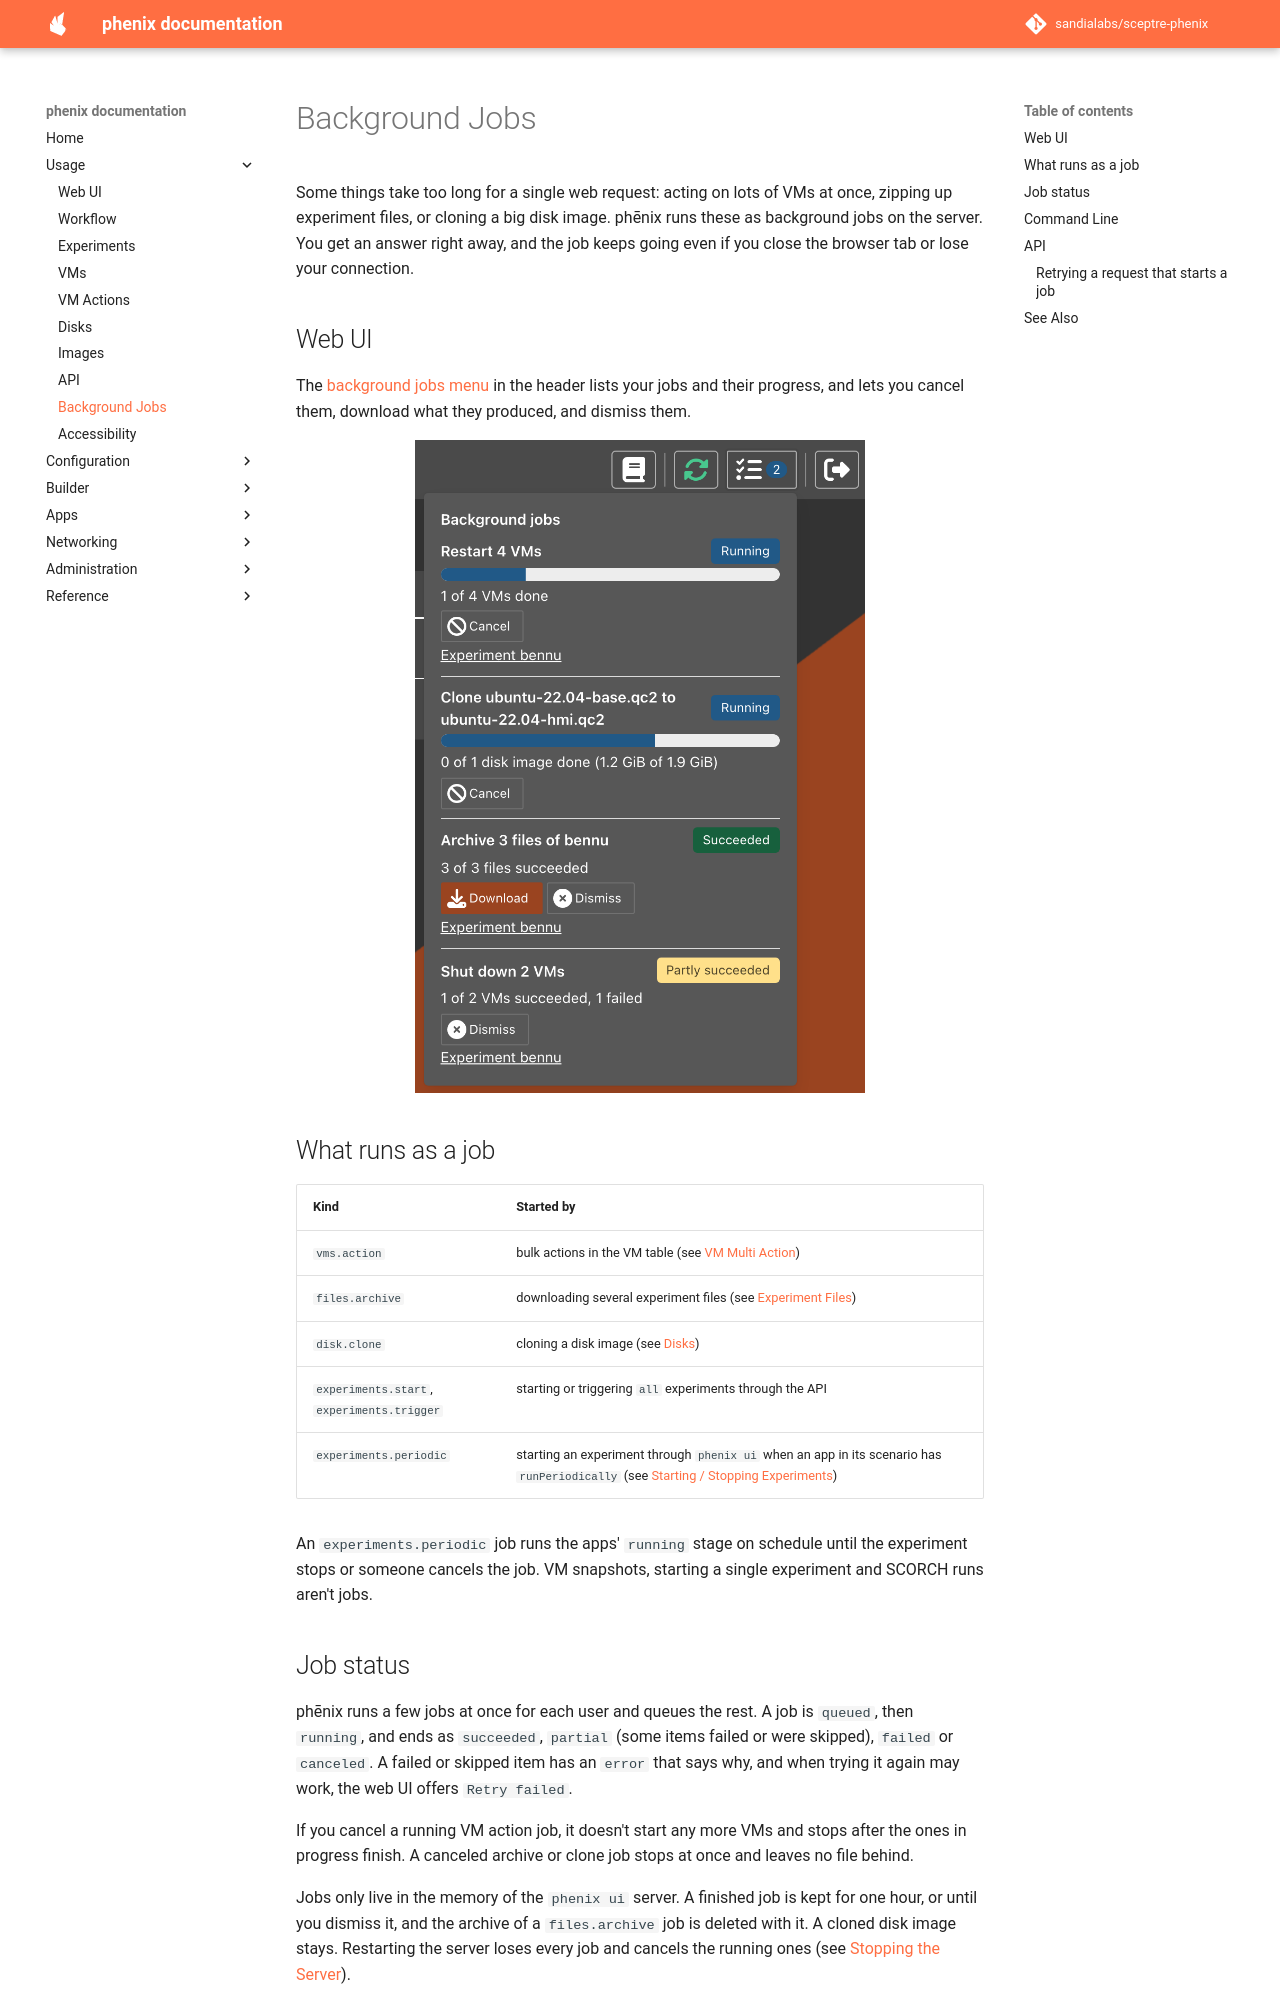

repository: sandialabs/sceptre-phenix · page: latest/jobs/index.html · generator: mkdocs

# Background Jobs

Some things take too long for a single web request: acting on lots of VMs at
once, zipping up experiment files, or cloning a big disk image. phēnix runs
these as background jobs on the server. You get an answer right away, and the
job keeps going even if you close the browser tab or lose your connection.

## Web UI

The [background jobs menu](web-ui.md#background-jobs-menu) in the header
lists your jobs and their progress, and lets you cancel them, download what
they produced, and dismiss them.

![The open jobs menu: two running jobs with progress bars and Cancel buttons, a finished file archive with Download and Dismiss buttons, and a partly succeeded job with a Dismiss button](images/jobs_menu.png){: width=450 .center}

## What runs as a job

| Kind | Started by |
|---|---|
| `vms.action` | bulk actions in the VM table (see [VM Multi Action](vm-multi-action.md#api)) |
| `files.archive` | downloading several experiment files (see [Experiment Files](experiments.md#acting-on-several-files)) |
| `disk.clone` | cloning a disk image (see [Disks](disks.md#cloning-in-the-background)) |
| `experiments.start`, `experiments.trigger` | starting or triggering `all` experiments through the API |
| `experiments.periodic` | starting an experiment through `phenix ui` when an app in its scenario has `runPeriodically` (see [Starting / Stopping Experiments](experiments.md#starting-stopping-experiments)) |

An `experiments.periodic` job runs the apps' `running` stage on schedule until
the experiment stops or someone cancels the job. VM snapshots, starting a
single experiment and SCORCH runs aren't jobs.

## Job status

phēnix runs a few jobs at once for each user and queues the rest. A job is
`queued`, then `running`, and ends as `succeeded`, `partial` (some items
failed or were skipped), `failed` or `canceled`. A failed or skipped item has
an `error` that says why, and when trying it again may work, the web UI offers
`Retry failed`.

If you cancel a running VM action job, it doesn't start any more VMs and stops
after the ones in progress finish. A canceled archive or clone job stops at
once and leaves no file behind.

Jobs only live in the memory of the `phenix ui` server. A finished job is
kept for one hour, or until you dismiss it, and the archive of a
`files.archive` job is deleted with it. A cloned disk image stays.
Restarting the server loses every job and cancels the running ones (see
[Stopping the Server](settings.md#stopping-the-server)).
